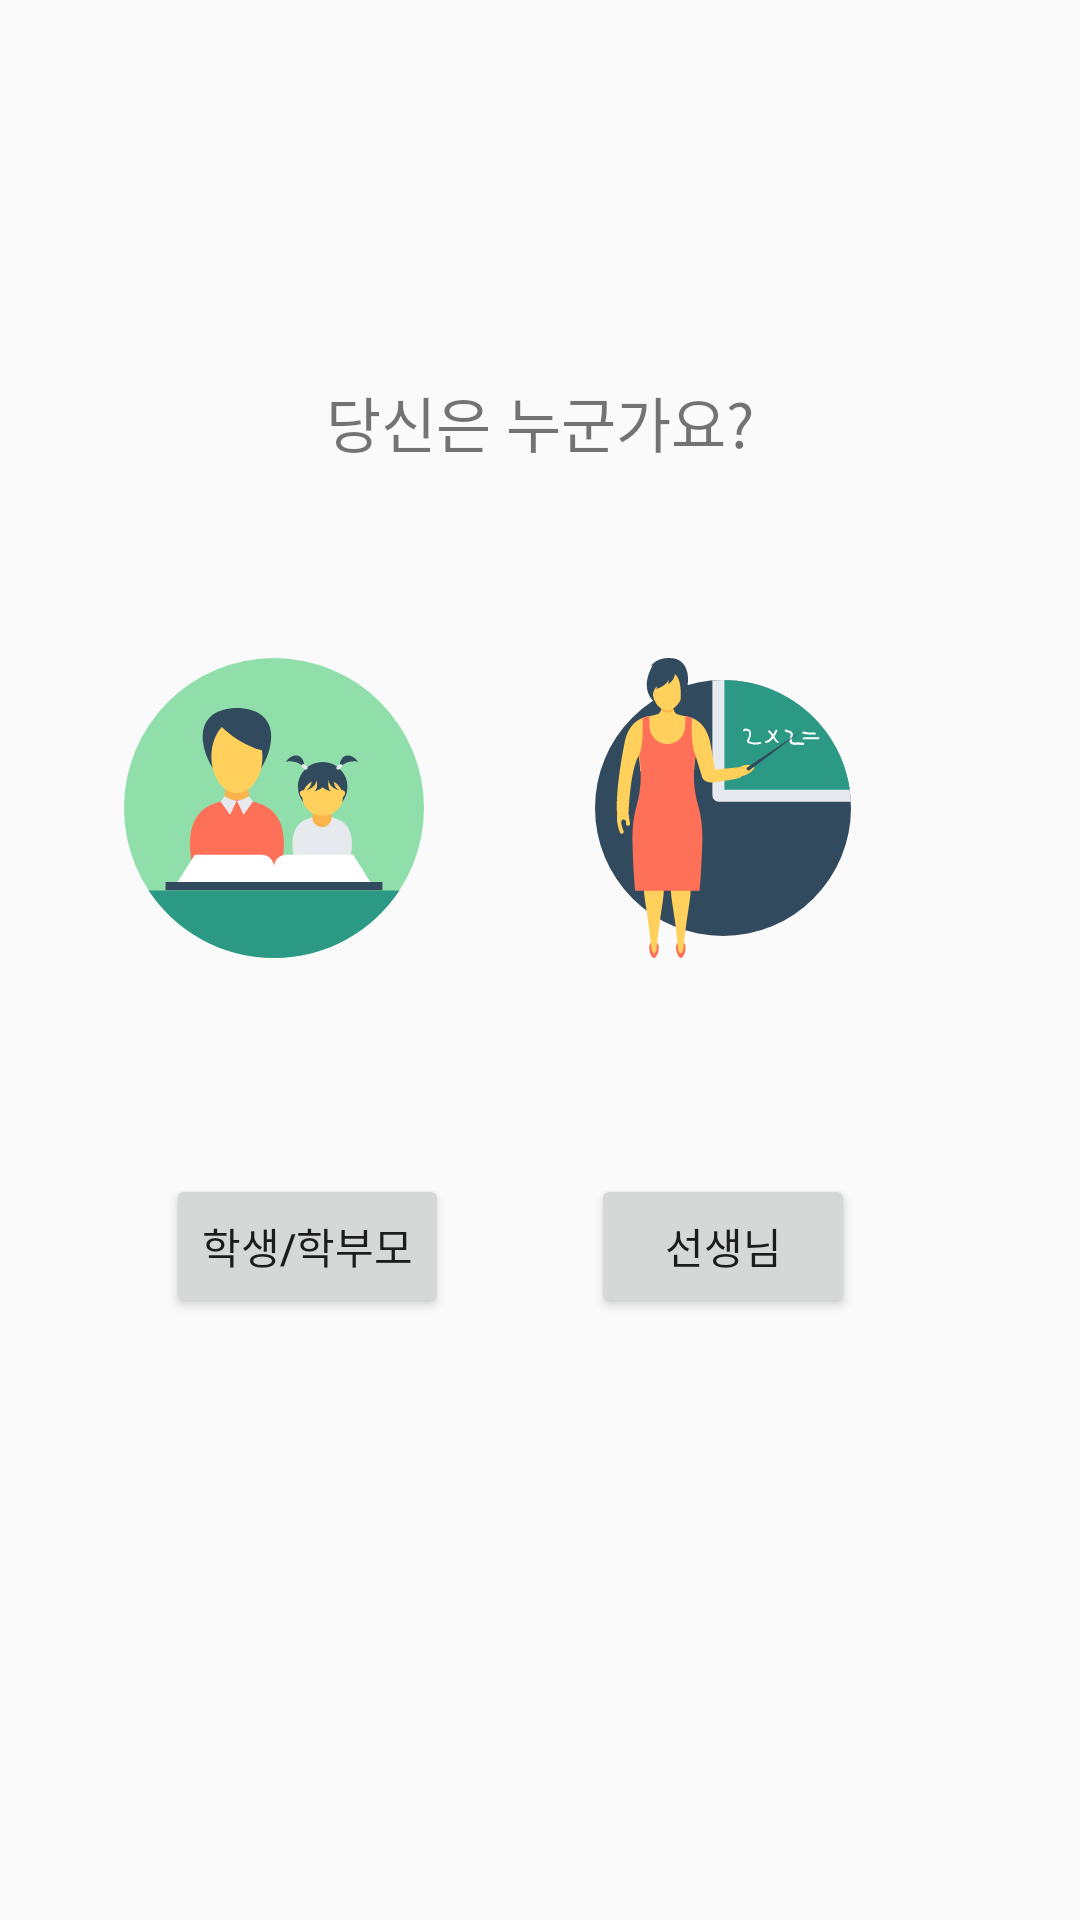

This screen was rendered from an Android layout file. Write that file and the resources it references.
<!-- AndroidManifest.xml: application theme AppTheme -->
<!-- res/layout/join_select.xml -->
<?xml version="1.0" encoding="utf-8"?>
<android.support.constraint.ConstraintLayout
    xmlns:android="http://schemas.android.com/apk/res/android"
    xmlns:app="http://schemas.android.com/apk/res-auto"
    xmlns:tools="http://schemas.android.com/tools"
    android:layout_width="match_parent"
    android:layout_height="match_parent">

    <Button
        android:text="학생/학부모"
        android:layout_width="wrap_content"
        android:layout_height="wrap_content"
        android:id="@+id/student_btn"
        android:layout_marginStart="64dp"
        app:layout_constraintLeft_toLeftOf="parent"
        android:layout_marginLeft="64dp"
        app:layout_constraintBaseline_toBaselineOf="@+id/teacher_btn"
        app:layout_constraintRight_toRightOf="@+id/imageView2" />

    <Button
        android:text="선생님"
        android:layout_width="wrap_content"
        android:layout_height="wrap_content"
        android:id="@+id/teacher_btn"
        android:layout_marginEnd="16dp"
        app:layout_constraintRight_toRightOf="parent"
        android:layout_marginRight="16dp"
        app:layout_constraintHorizontal_bias="0.4"
        android:layout_marginTop="72dp"
        app:layout_constraintTop_toBottomOf="@+id/imageView4"
        android:layout_marginStart="8dp"
        app:layout_constraintLeft_toRightOf="@+id/student_btn"
        android:layout_marginLeft="8dp" />

    <TextView
        android:text="당신은 누군가요?"
        android:layout_width="wrap_content"
        android:layout_height="wrap_content"
        android:id="@+id/textView3"
        android:textSize="20dp"
        android:layout_marginTop="16dp"
        app:layout_constraintTop_toTopOf="parent"
        app:layout_constraintBottom_toBottomOf="parent"
        android:layout_marginBottom="16dp"
        app:layout_constraintVertical_bias="0.19"
        app:layout_constraintRight_toRightOf="parent"
        app:layout_constraintLeft_toLeftOf="parent"
        tools:layout_constraintRight_creator="1"
        tools:layout_constraintLeft_creator="1" />

    <ImageView
        app:srcCompat="@drawable/ic_learning"
        android:id="@+id/imageView2"
        android:layout_width="100dp"
        android:layout_height="100dp"
        app:layout_constraintRight_toLeftOf="@+id/imageView4"
        tools:layout_constraintTop_creator="1"
        tools:layout_constraintRight_creator="1"
        android:layout_marginEnd="45dp"
        android:layout_marginTop="64dp"
        app:layout_constraintTop_toBottomOf="@+id/textView3"
        android:layout_marginRight="45dp"
        android:layout_marginStart="16dp"
        app:layout_constraintLeft_toLeftOf="parent"
        android:layout_marginLeft="16dp"
        app:layout_constraintHorizontal_bias="0.84" />

    <ImageView
        app:srcCompat="@drawable/ic_teacher"
        android:id="@+id/imageView4"
        android:layout_width="100dp"
        android:layout_height="0dp"
        tools:layout_constraintTop_creator="1"
        tools:layout_constraintRight_creator="1"
        tools:layout_constraintBottom_creator="1"
        app:layout_constraintBottom_toBottomOf="@+id/imageView2"
        android:layout_marginEnd="69dp"
        app:layout_constraintRight_toRightOf="parent"
        app:layout_constraintTop_toTopOf="@+id/imageView2"
        android:layout_marginRight="69dp" />

</android.support.constraint.ConstraintLayout>
<!-- resources referenced by this layout -->
<resources>
  <!-- drawable ic_learning: vector/xml drawable (drawable, 3488 chars, omitted) -->
  <!-- drawable ic_teacher: vector/xml drawable (drawable, 6174 chars, omitted) -->
  <style name="AppTheme" parent="Theme.AppCompat.Light.DarkActionBar">
          
          <item name="colorPrimary">@color/colorPrimary</item>
          <item name="colorPrimaryDark">@color/colorPrimaryDark</item>
          <item name="colorAccent">@color/colorAccent</item>
      </style>
  <color name="colorPrimary">#3F51B5</color>
  <color name="colorPrimaryDark">#303F9F</color>
  <color name="colorAccent">#FF4081</color>
</resources>
